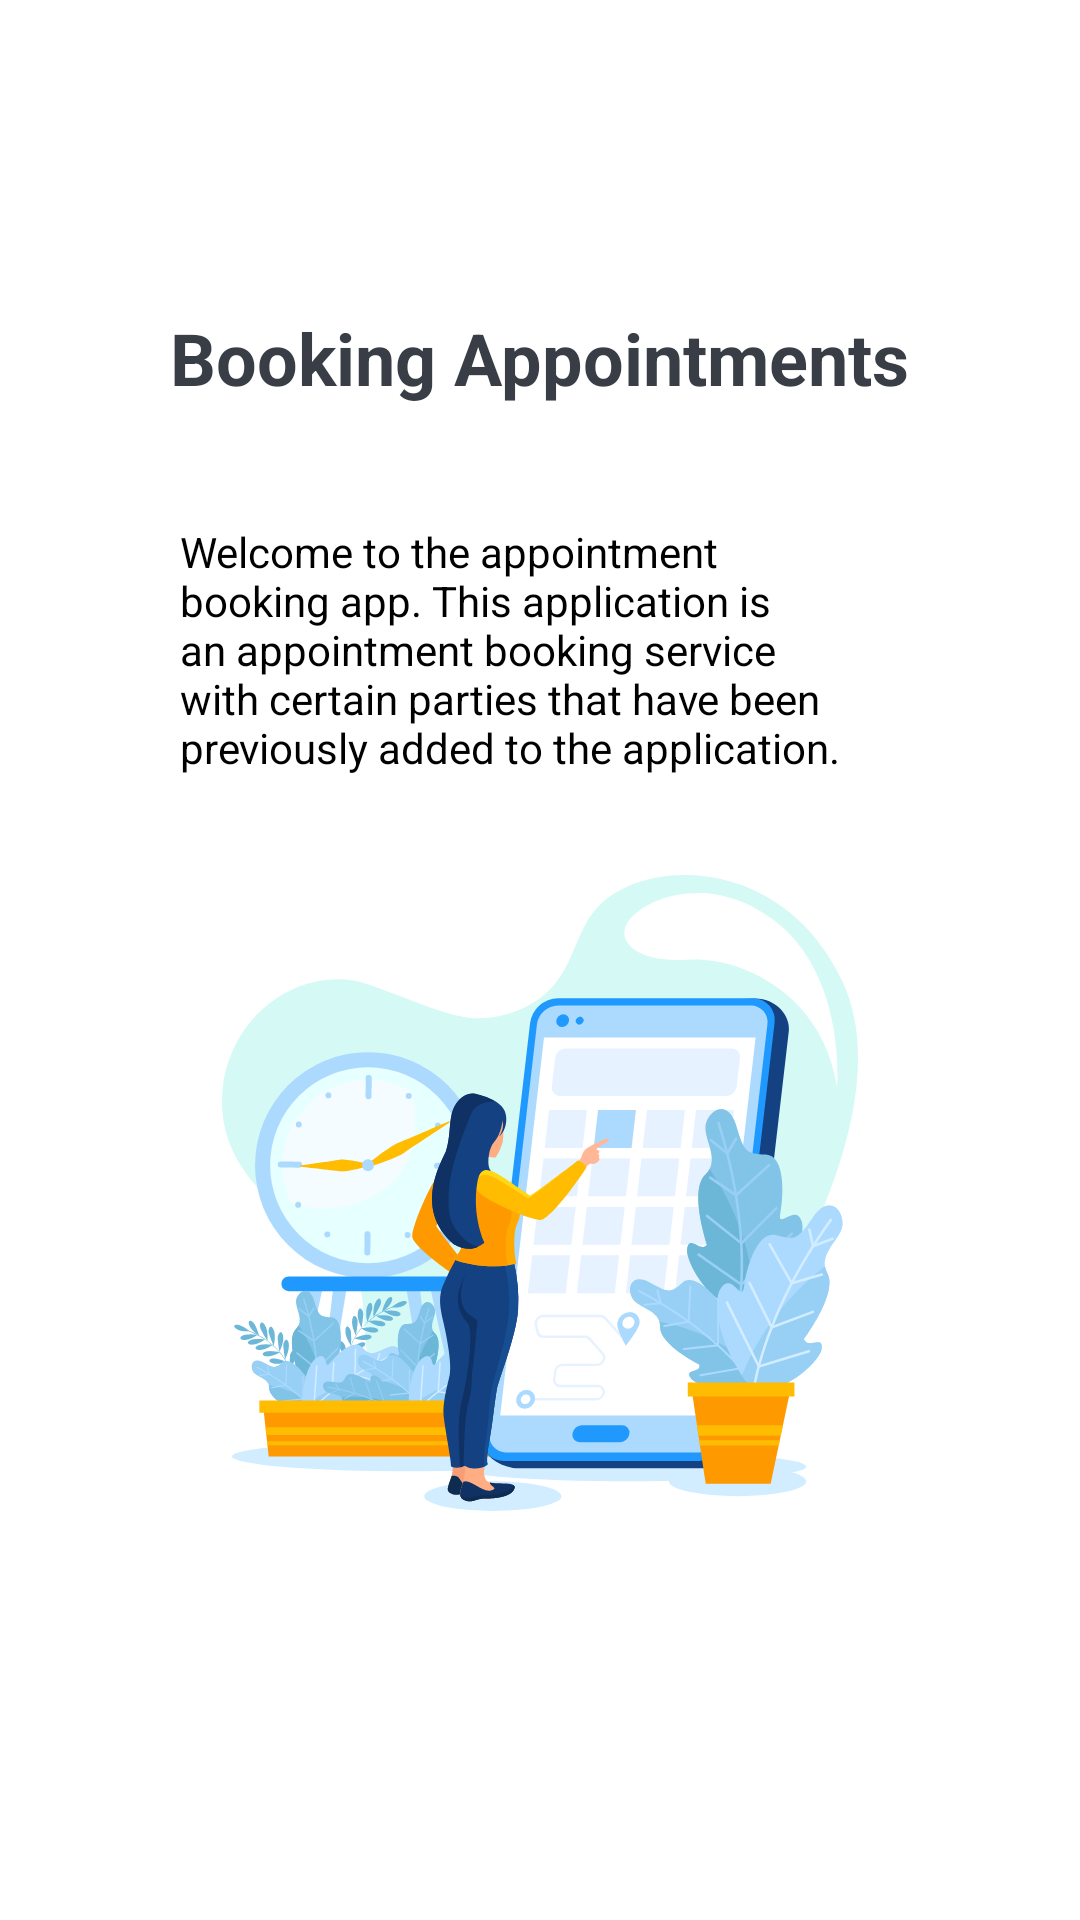

Produce the Android XML layout that renders to this screen, including the resource entries it uses.
<!-- AndroidManifest.xml: application theme Theme.Dates -->
<!-- res/layout/activity_main.xml -->
<?xml version="1.0" encoding="utf-8"?>
<LinearLayout xmlns:android="http://schemas.android.com/apk/res/android"
    xmlns:tools="http://schemas.android.com/tools"
    android:layout_width="match_parent"
    android:layout_height="match_parent"
    android:background="@color/white"
    android:gravity="center"
    android:orientation="vertical"
    tools:context=".Activities.MainActivity">


    <TextView
        android:layout_width="wrap_content"
        android:layout_height="wrap_content"
        android:layout_marginBottom="39dp"
        android:text="@string/title"
        android:textColor="@color/title"
        android:textSize="24sp"
        android:textStyle="bold" />

    <TextView
        android:layout_width="wrap_content"
        android:layout_height="wrap_content"
        android:layout_marginBottom="33dp"
        android:maxWidth="240dp"
        android:text="@string/welcome_text"
        android:textColor="@color/black"
        android:textSize="14sp" />

    <ImageView
        android:id="@+id/imageLogo"
        android:layout_width="wrap_content"
        android:layout_height="wrap_content"
        android:layout_marginBottom="33dp"
        android:src="@drawable/ic_logo" />

</LinearLayout>
<!-- resources referenced by this layout -->
<resources>
  <color name="black">#000000</color>
  <color name="title">#393E46</color>
  <color name="white">#FFFFFF</color>
  <!-- drawable ic_logo: vector/xml drawable (drawable, 41413 chars, omitted) -->
  <string name="title">Booking Appointments</string>
  <string name="welcome_text">Welcome to the appointment booking app.
  This application is an appointment booking service with certain parties that have been previously added to the application.</string>
  <style name="Theme.Dates" parent="Theme.MaterialComponents.DayNight.NoActionBar">
          
          <item name="colorPrimary">@color/accent</item>
          <item name="colorPrimaryVariant">@color/primary</item>
          <item name="colorOnPrimary">@color/white</item>
          
          <item name="colorSecondary">@color/accent</item>
          <item name="colorSecondaryVariant">@color/accent</item>
          <item name="colorOnSecondary">@color/white</item>
          
          <item name="android:statusBarColor" tools:targetApi="l">?attr/colorPrimaryVariant</item>
          
  
          <item name="android:windowActionBar">false</item>
  
      </style>
  <color name="accent">#00ADB5</color>
  <color name="primary">#393E46</color>
</resources>
